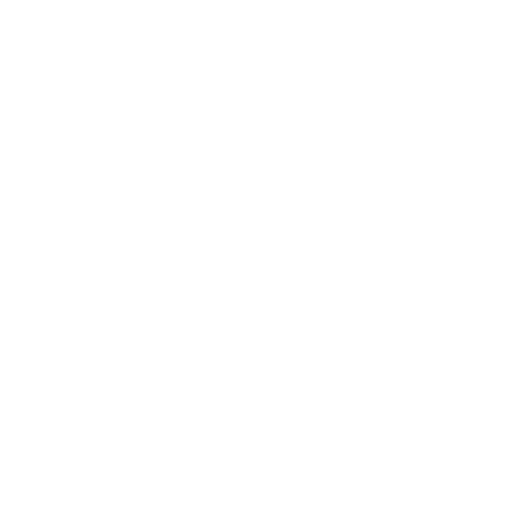
t = 0.00 s
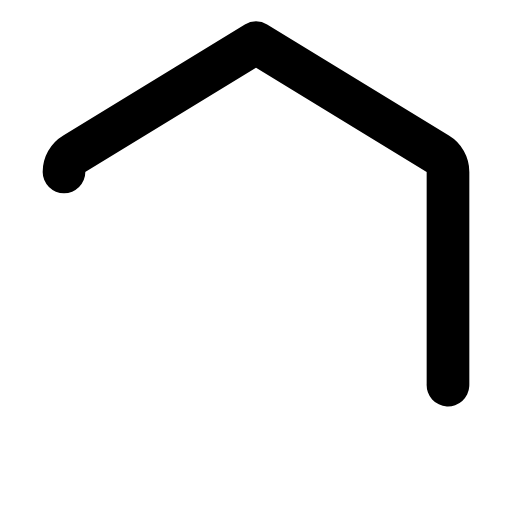
t = 0.30 s
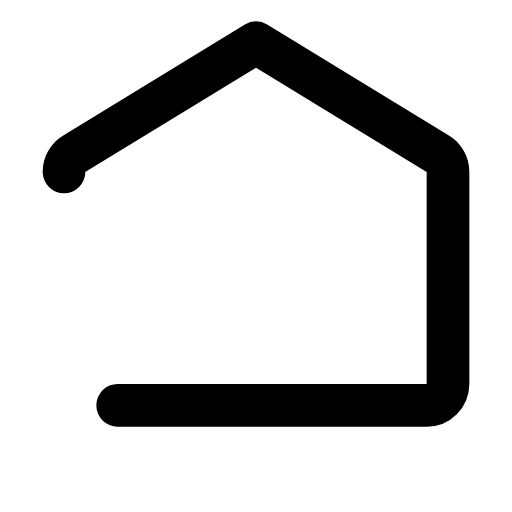
t = 0.45 s
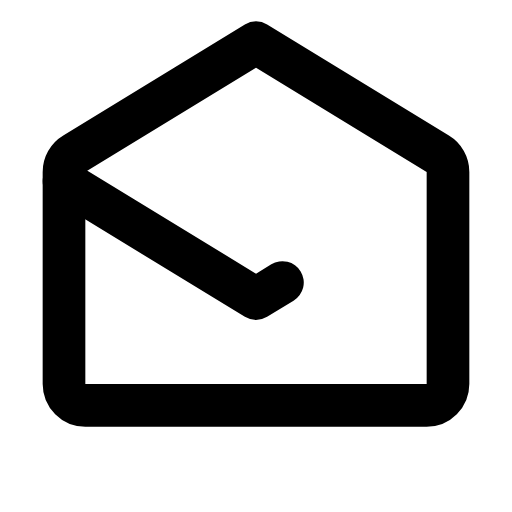
t = 0.75 s
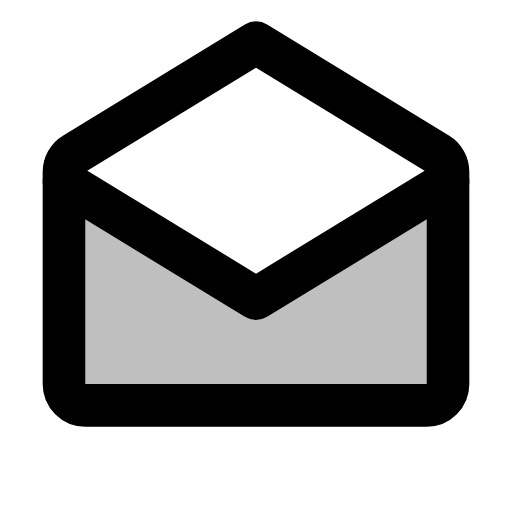
t = 1.00 s
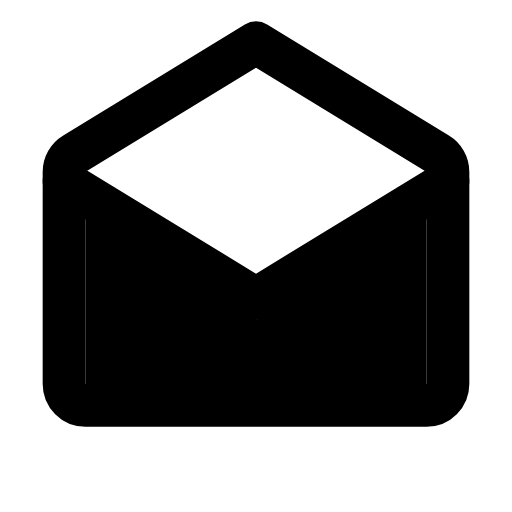
t = 1.30 s

The animated SVG that drew these frames (rendered in a browser with its animation timeline set to each time). Animation: 3 SMIL elements (animate=3); one cycle of 1.30 s.

<svg viewBox="0 0 24 24" xmlns="http://www.w3.org/2000/svg"><path d="M12 15l-8 -5v8h16v-8l-8 5Z" fill="currentColor" fill-opacity="0"><animate attributeName="fill-opacity" begin="0.9s" dur="0.4s" fill="freeze" to="1"/></path><g fill="none" stroke="currentColor" stroke-linecap="round" stroke-linejoin="round" stroke-width="2"><path d="M3 8.06c0 -0.35 0.18 -0.67 0.48 -0.85l8.52 -5.21l8.52 5.21c0.3 0.18 0.48 0.5 0.48 0.85v9.94c0 0.55 -0.45 1 -1 1h-16c-0.55 0 -1 -0.45 -1 -1v-9.94Z" stroke-dasharray="64"><animate attributeName="stroke-dashoffset" dur="0.6s" fill="freeze" values="64;0"/></path><path d="M3 8.5l9 5.5l9 -5.5" stroke-dasharray="24" stroke-dashoffset="24"><animate attributeName="stroke-dashoffset" begin="0.6s" dur="0.3s" fill="freeze" to="0"/></path></g></svg>
